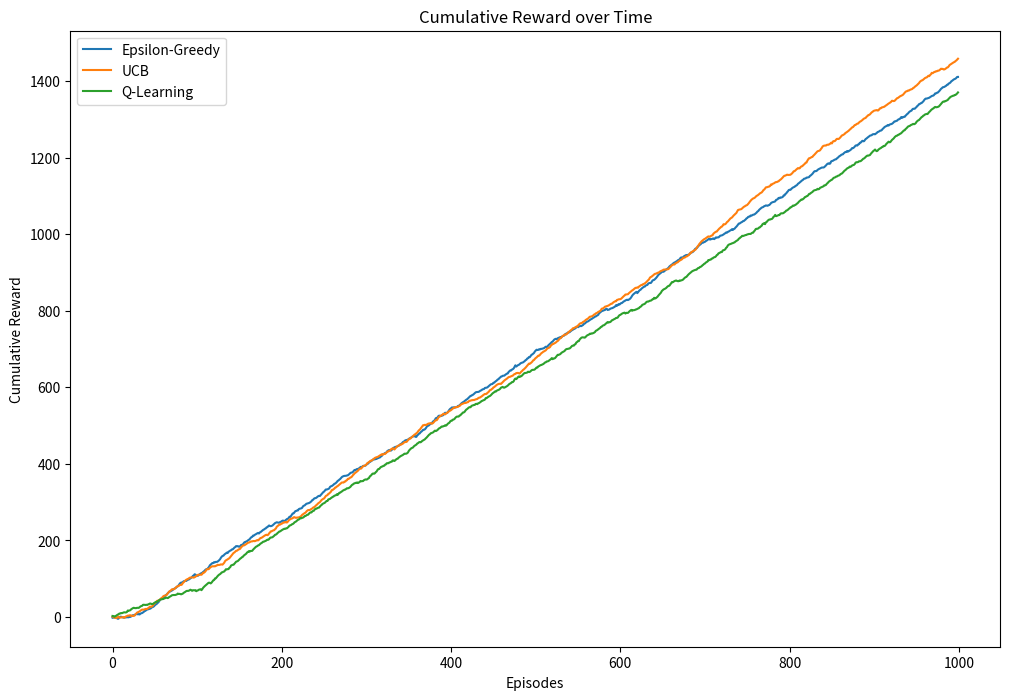

Here is the Python script that generated this plot:
import numpy as np
import matplotlib.pyplot as plt


class MultiArmedBandit:
    def __init__(self, k=10):
        self.k = k
        self.q_true = np.random.randn(k)  
        self.best_action = np.argmax(self.q_true)
    
    def get_reward(self, action):
        reward = np.random.randn() + self.q_true[action]
        return reward


def epsilon_greedy_bandit(bandit, num_episodes=1000, epsilon=0.1):
    q_estimates = np.zeros(bandit.k)
    action_counts = np.zeros(bandit.k)
    rewards = np.zeros(num_episodes)
    
    for episode in range(num_episodes):
        if np.random.rand() < epsilon:
            action = np.random.randint(bandit.k)
        else:
            action = np.argmax(q_estimates)
        
        reward = bandit.get_reward(action)
        action_counts[action] += 1
        q_estimates[action] += (reward - q_estimates[action]) / action_counts[action]
        rewards[episode] = reward
    
    return rewards, q_estimates

def ucb_bandit(bandit, num_episodes=1000, c=2):
    q_estimates = np.zeros(bandit.k)
    action_counts = np.zeros(bandit.k)
    rewards = np.zeros(num_episodes)
    
    for episode in range(num_episodes):
        if 0 in action_counts:
            action = np.argmin(action_counts)
        else:
            ucb_values = q_estimates + c * np.sqrt(np.log(episode + 1) / action_counts)
            action = np.argmax(ucb_values)
        
        reward = bandit.get_reward(action)
        action_counts[action] += 1
        q_estimates[action] += (reward - q_estimates[action]) / action_counts[action]
        rewards[episode] = reward
    
    return rewards, q_estimates

def q_learning_bandit(bandit, num_episodes=1000, alpha=0.1, epsilon=0.1):
    q_estimates = np.zeros(bandit.k)
    rewards = np.zeros(num_episodes)
    
    for episode in range(num_episodes):
        if np.random.rand() < epsilon:
            action = np.random.randint(bandit.k)
        else:
            action = np.argmax(q_estimates)
        
        reward = bandit.get_reward(action)
        q_estimates[action] += alpha * (reward - q_estimates[action])
        rewards[episode] = reward
    
    return rewards, q_estimates

def visualize_bandit_results(epsilon_rewards, ucb_rewards, q_learning_rewards, num_episodes):
    plt.figure(figsize=(12, 8))
    plt.plot(np.cumsum(epsilon_rewards), label='Epsilon-Greedy')
    plt.plot(np.cumsum(ucb_rewards), label='UCB')
    plt.plot(np.cumsum(q_learning_rewards), label='Q-Learning')
    plt.xlabel('Episodes')
    plt.ylabel('Cumulative Reward')
    plt.legend()
    plt.title('Cumulative Reward over Time')
    plt.show()

def main():
    bandit = MultiArmedBandit(k=10)
    num_episodes = 1000
    
    epsilon_rewards, epsilon_q_estimates = epsilon_greedy_bandit(bandit, num_episodes)
    ucb_rewards, ucb_q_estimates = ucb_bandit(bandit, num_episodes)
    q_learning_rewards, q_learning_q_estimates = q_learning_bandit(bandit, num_episodes)
    
    visualize_bandit_results(epsilon_rewards, ucb_rewards, q_learning_rewards, num_episodes)
    
    print("Epsilon-Greedy Q-Estimates:", epsilon_q_estimates)
    print("UCB Q-Estimates:", ucb_q_estimates)
    print("Q-Learning Q-Estimates:", q_learning_q_estimates)

if __name__ == "__main__":
    main()
